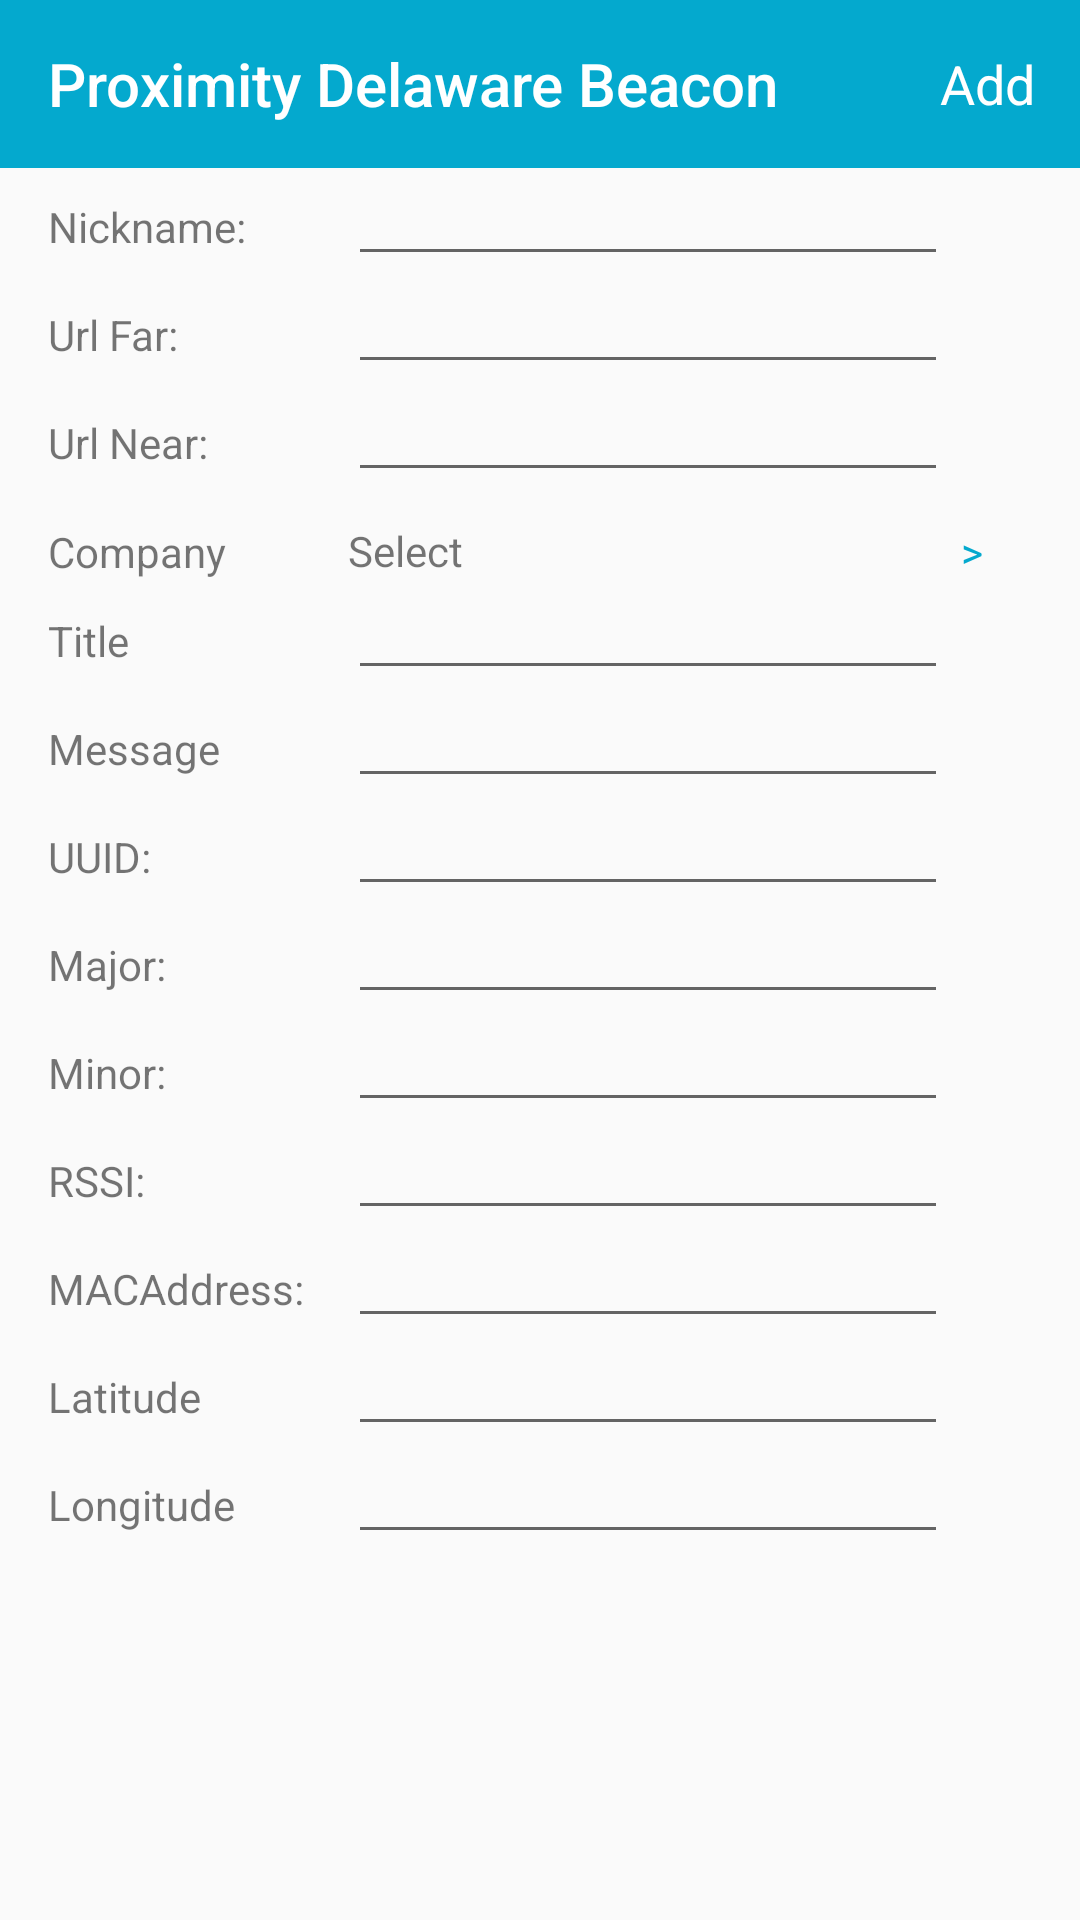

Here is an Android app screen rendered from its layout file. Give the layout XML and the strings, colors and styles it references.
<!-- AndroidManifest.xml: application theme AppTheme -->
<!-- res/layout/activity_beacon_detail.xml -->
<LinearLayout xmlns:android="http://schemas.android.com/apk/res/android"
    xmlns:tools="http://schemas.android.com/tools"
    android:layout_width="match_parent"
    android:layout_height="match_parent"
    xmlns:app="http://schemas.android.com/apk/res-auto"
    android:orientation="vertical"
    android:layout_marginBottom="16dp"
    tools:context=".view.ActivityBeaconDetail">

    <android.support.v7.widget.Toolbar
        android:id="@+id/toolbar_beacon_detail"
        android:layout_width="match_parent"
        android:layout_height="wrap_content"
        android:background="@color/light_blue"
        android:minHeight="?attr/actionBarSize"
        app:title="@string/app_name"
        app:titleTextColor="@android:color/white">
        <TextView
            android:id="@+id/tv_toolbar_beacon_action"
            android:layout_width="wrap_content"
            android:layout_height="wrap_content"
            android:layout_gravity="right"
            android:layout_marginEnd="15dp"
            android:onClick="onActionClicked"
            android:text="Add"
            android:textColor="@android:color/white"
            android:textSize="18sp"/>
    </android.support.v7.widget.Toolbar>

    <ScrollView
        xmlns:android="http://schemas.android.com/apk/res/android"
        xmlns:tools="http://schemas.android.com/tools"
        android:layout_width="match_parent"
        android:layout_height="match_parent"
        android:paddingLeft="16dp"
        android:paddingRight="16dp">

        <LinearLayout
            android:layout_width="fill_parent"
            android:layout_height="fill_parent"
            android:orientation="vertical">

            <LinearLayout
                android:layout_width="match_parent"
                android:layout_height="wrap_content"
                android:orientation="horizontal">
                <TextView
                    android:id="@+id/tv_beacon_detail_nickName"
                    android:layout_width="100dp"
                    android:layout_height="wrap_content"
                    android:text="Nickname: "/>

                <EditText
                    android:id="@+id/et_beacon_detail_nickName"
                    android:layout_width="200dp"
                    android:layout_height="wrap_content"
                    android:textSize="14sp"/>
            </LinearLayout>

            <LinearLayout
                android:layout_width="match_parent"
                android:layout_height="wrap_content"
                android:orientation="horizontal">
                <TextView
                    android:id="@+id/tv_beacon_detail_url_far"
                    android:layout_width="100dp"
                    android:layout_height="wrap_content"
                    android:text="Url Far: "/>

                <EditText
                    android:id="@+id/et_beacon_detail_url_far"
                    android:layout_width="200dp"
                    android:layout_height="wrap_content"
                    android:textSize="14sp"
                    android:inputType="textUri"/>
            </LinearLayout>

            <LinearLayout
                android:layout_width="match_parent"
                android:layout_height="wrap_content"
                android:orientation="horizontal">
                <TextView
                    android:id="@+id/tv_beacon_detail_url_near"
                    android:layout_width="100dp"
                    android:layout_height="wrap_content"
                    android:text="Url Near: "/>

                <EditText
                    android:id="@+id/et_beacon_detail_url_near"
                    android:layout_width="200dp"
                    android:layout_height="wrap_content"
                    android:textSize="14sp"
                    android:inputType="textUri"/>
            </LinearLayout>

            <LinearLayout
                android:layout_width="match_parent"
                android:layout_height="20dp"
                android:layout_marginTop="10dp"
                android:orientation="horizontal">
                <TextView
                    android:id="@+id/tv_beacon_detail_company"
                    android:layout_width="100dp"
                    android:layout_height="wrap_content"
                    android:text="Company "/>

                <TextView
                    android:id="@+id/tv_beacon_detail_company_select"
                    android:layout_width="0dp"
                    android:layout_height="match_parent"
                    android:textSize="14sp"
                    android:text="Select"
                    android:layout_weight="1"/>

                <TextView
                    android:id="@+id/tv_beacon_detail_company_arrow"
                    android:layout_width="20dp"
                    android:layout_height="match_parent"
                    android:layout_marginEnd="10dp"
                    android:gravity="center"
                    android:textSize="14sp"
                    android:textColor="@color/light_blue"
                    android:text=">"
                    android:clickable="true"
                    />
            </LinearLayout>

            <LinearLayout
                android:layout_width="match_parent"
                android:layout_height="wrap_content"
                android:orientation="horizontal">
                <TextView
                    android:id="@+id/tv_beacon_detail_title"
                    android:layout_width="100dp"
                    android:layout_height="wrap_content"
                    android:text="Title"/>

                <EditText
                    android:id="@+id/et_beacon_detail_title"
                    android:layout_width="200dp"
                    android:layout_height="wrap_content"
                    android:textSize="14sp" />
            </LinearLayout>

            <LinearLayout
                android:layout_width="match_parent"
                android:layout_height="wrap_content"
                android:orientation="horizontal">
                <TextView
                    android:id="@+id/tv_beacon_detail_message"
                    android:layout_width="100dp"
                    android:layout_height="wrap_content"
                    android:text="Message"/>

                <EditText
                    android:id="@+id/et_beacon_detail_message"
                    android:layout_width="200dp"
                    android:layout_height="wrap_content"
                    android:textSize="14sp" />
            </LinearLayout>

            <LinearLayout
                android:layout_width="match_parent"
                android:layout_height="wrap_content"
                android:orientation="horizontal">
                <TextView
                    android:id="@+id/tv_beacon_detail_uuid"
                    android:layout_width="100dp"
                    android:layout_height="wrap_content"
                    android:text="UUID: "/>

                <EditText
                    android:id="@+id/et_beacon_detail_uuid"
                    android:layout_width="200dp"
                    android:layout_height="wrap_content"
                    android:textSize="14sp"/>
            </LinearLayout>

            <LinearLayout
                android:layout_width="match_parent"
                android:layout_height="wrap_content"
                android:orientation="horizontal">
                <TextView
                    android:id="@+id/tv_beacon_detail_major"
                    android:layout_width="100dp"
                    android:layout_height="wrap_content"
                    android:text="Major: "/>

                <EditText
                    android:id="@+id/et_beacon_detail_major"
                    android:layout_width="200dp"
                    android:layout_height="wrap_content"
                    android:textSize="14sp"/>
            </LinearLayout>

            <LinearLayout
                android:layout_width="match_parent"
                android:layout_height="wrap_content"
                android:orientation="horizontal">
                <TextView
                    android:id="@+id/tv_beacon_detail_minor"
                    android:layout_width="100dp"
                    android:layout_height="wrap_content"
                    android:text="Minor: "/>

                <EditText
                    android:id="@+id/et_beacon_detail_minor"
                    android:layout_width="200dp"
                    android:layout_height="wrap_content"
                    android:textSize="14sp"/>
            </LinearLayout>

            <LinearLayout
                android:layout_width="match_parent"
                android:layout_height="wrap_content"
                android:orientation="horizontal">
                <TextView
                    android:id="@+id/tv_beacon_detail_rssi"
                    android:layout_width="100dp"
                    android:layout_height="wrap_content"
                    android:text="RSSI: "/>

                <EditText
                    android:id="@+id/et_beacon_detail_rssi"
                    android:layout_width="200dp"
                    android:layout_height="wrap_content"
                    android:textSize="14sp"/>
            </LinearLayout>

            <LinearLayout
                android:layout_width="match_parent"
                android:layout_height="wrap_content"
                android:orientation="horizontal">
                <TextView
                    android:id="@+id/tv_beacon_detail_macAddress"
                    android:layout_width="100dp"
                    android:layout_height="wrap_content"
                    android:text="MACAddress: "/>

                <EditText
                    android:id="@+id/et_beacon_detail_macAddress"
                    android:layout_width="200dp"
                    android:layout_height="wrap_content"
                    android:textSize="14sp"/>
            </LinearLayout>


            <LinearLayout
                android:layout_width="match_parent"
                android:layout_height="wrap_content"
                android:orientation="horizontal">
                <TextView
                    android:id="@+id/tv_beacon_detail_lat"
                    android:layout_width="100dp"
                    android:layout_height="wrap_content"
                    android:text="Latitude"/>

                <EditText
                    android:id="@+id/et_beacon_detail_lat"
                    android:layout_width="200dp"
                    android:layout_height="wrap_content"
                    android:textSize="14sp"/>
            </LinearLayout>

            <LinearLayout
                android:layout_width="match_parent"
                android:layout_height="wrap_content"
                android:orientation="horizontal">
                <TextView
                    android:id="@+id/tv_beacon_detail_lng"
                    android:layout_width="100dp"
                    android:layout_height="wrap_content"
                    android:text="Longitude"/>

                <EditText
                    android:id="@+id/et_beacon_detail_lng"
                    android:layout_width="200dp"
                    android:layout_height="wrap_content"
                    android:textSize="14sp"/>
            </LinearLayout>
        </LinearLayout>
    </ScrollView>
</LinearLayout>
<!-- resources referenced by this layout -->
<resources>
  <color name="light_blue">#04A9CE</color>
  <string name="app_name">Proximity Delaware Beacon</string>
  <style name="AppTheme" parent="Theme.AppCompat.Light.NoActionBar">
          
          <item name="colorPrimary">@color/light_blue</item>
          <item name="colorPrimaryDark">@color/dark_blue</item>
          <item name="colorAccent">@color/dark_blue</item>
          <item name="drawerArrowStyle">@style/MyDrawerArrowToggle</item>
      </style>
  <color name="dark_blue">#0490af</color>
  <style name="MyDrawerArrowToggle" parent="Widget.AppCompat.DrawerArrowToggle">
          <item name="color">@android:color/white</item>
      </style>
</resources>
